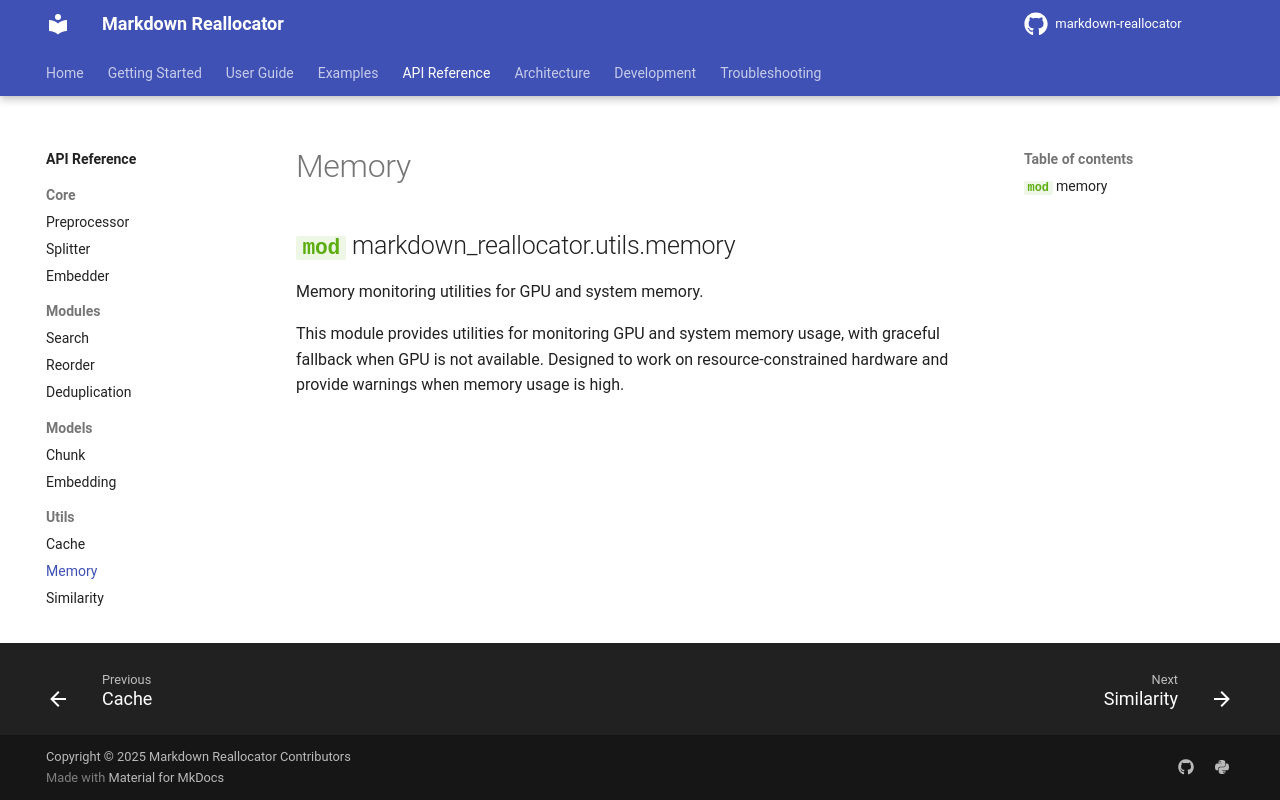

repository: seonghobae/markdown-reallocator · page: api/utils/memory/index.html · generator: mkdocs

# Memory

::: markdown_reallocator.utils.memory
    options:
      show_root_heading: true
      show_source: true
      members:
        - MemoryMonitor
        - MemoryThresholdExceeded
